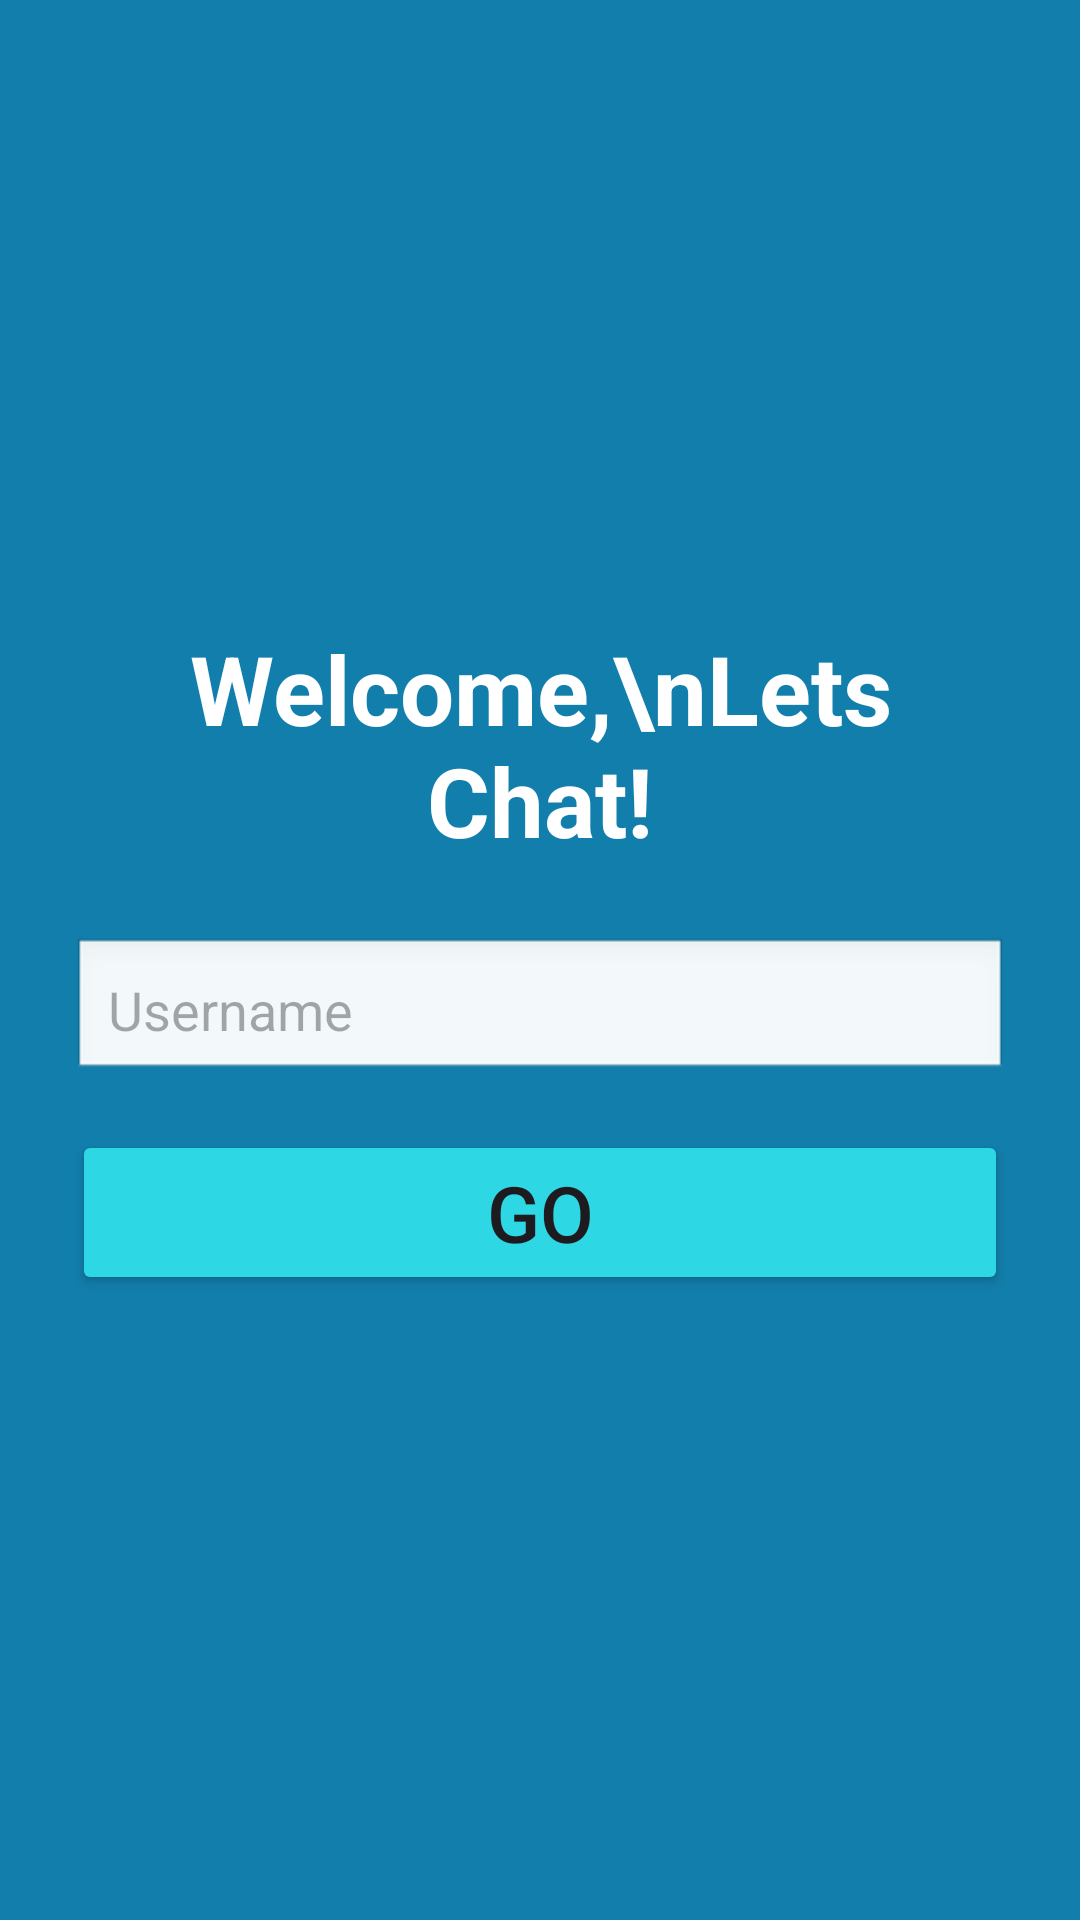

Write the Android layout XML for this screen, with the resource values it uses.
<!-- AndroidManifest.xml: application theme Theme.Task81C -->
<!-- res/layout/activity_login.xml -->
<?xml version="1.0" encoding="utf-8"?>
<LinearLayout xmlns:android="http://schemas.android.com/apk/res/android"
    android:layout_width="match_parent"
    android:layout_height="match_parent"
    android:gravity="center"
    android:orientation="vertical"
    android:background="#127EAB"
    android:padding="24dp">

    <TextView
        android:id="@+id/textWelcome"
        android:layout_width="wrap_content"
        android:layout_height="wrap_content"
        android:layout_marginBottom="24dp"
        android:text="Welcome,\nLets Chat!"
        android:textAlignment="center"
        android:textColor="@android:color/white"
        android:textSize="32sp"
        android:textStyle="bold" />

    <EditText
        android:id="@+id/editUsername"
        android:layout_width="match_parent"
        android:layout_height="wrap_content"
        android:hint="Username"
        android:background="@android:drawable/edit_text"
        android:padding="12dp"
        android:textColor="@android:color/black" />

    <Button
        android:id="@+id/buttonGo"
        android:layout_width="match_parent"
        android:layout_height="wrap_content"
        android:text="Go"
        android:textSize="26sp"
        android:layout_marginTop="16dp"
        android:backgroundTint="#2DD8E4" />
</LinearLayout>
<!-- resources referenced by this layout -->
<resources>
  <style name="Theme.Task81C" parent="Base.Theme.Task81C" />
  <style name="Base.Theme.Task81C" parent="Theme.Material3.DayNight.NoActionBar">
          
          
      </style>
</resources>
